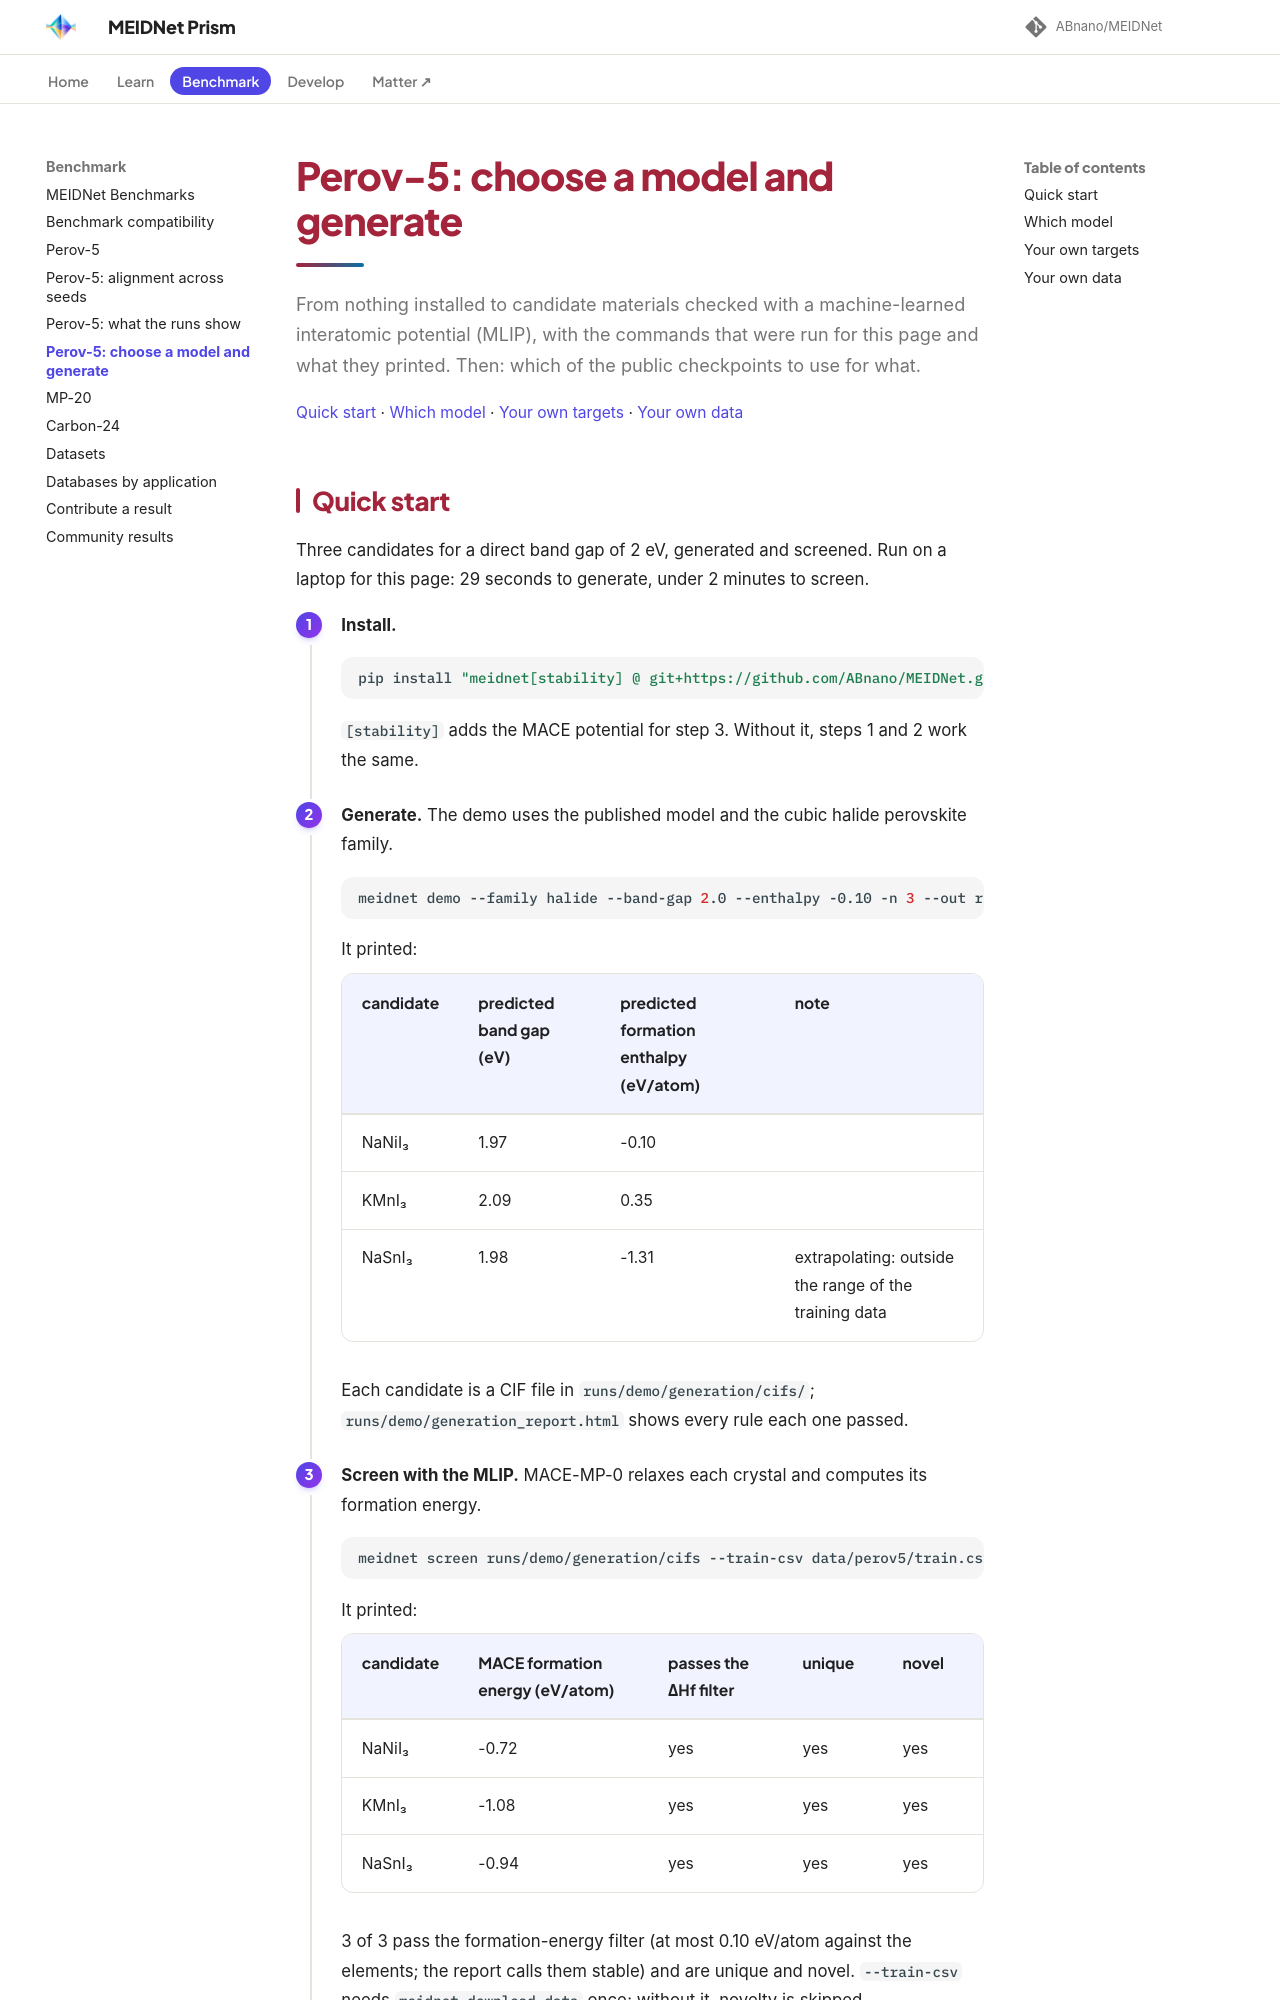

repository: ABnano/MEIDNet · page: benchmarks/perov5-guide.html · generator: mkdocs

# Perov-5: choose a model and generate

From nothing installed to candidate materials checked with a machine-learned interatomic potential (MLIP), with the commands that were run for this page and what they printed. Then: which of the public checkpoints to use for what.

[Quick start](#quick-start) · [Which model](#which-model) · [Your own targets](#your-own-targets) · [Your own data](#your-own-data)
{ .lb-toolbar }

## Quick start

Three candidates for a direct band gap of 2 eV, generated and screened. Run on a laptop for this page: 29 seconds to generate, under 2 minutes to screen.

<div class="psteps" markdown>

1. **Install.**

    ```bash
    pip install "meidnet[stability] @ git+https://github.com/ABnano/MEIDNet.git"
    ```

    `[stability]` adds the MACE potential for step 3. Without it, steps 1 and 2 work the same.

2. **Generate.** The demo uses the published model and the cubic halide perovskite family.

    ```bash
    meidnet demo --family halide --band-gap 2.0 --enthalpy -0.10 -n 3 --out runs/demo
    ```

    It printed:

    | candidate | predicted band gap (eV) | predicted formation enthalpy (eV/atom) | note |
    |---|---|---|---|
    | NaNiI₃ | 1.97 | -0.10 |  |
    | KMnI₃ | 2.09 | 0.35 |  |
    | NaSnI₃ | 1.98 | -1.31 | extrapolating: outside the range of the training data |

    Each candidate is a CIF file in `runs/demo/generation/cifs/`; `runs/demo/generation_report.html` shows every rule each one passed.

3. **Screen with the MLIP.** MACE-MP-0 relaxes each crystal and computes its formation energy.

    ```bash
    meidnet screen runs/demo/generation/cifs --train-csv data/perov5/train.csv
    ```

    It printed:

    | candidate | MACE formation energy (eV/atom) | passes the ΔHf filter | unique | novel |
    |---|---|---|---|---|
    | NaNiI₃ | -0.72 | yes | yes | yes |
    | KMnI₃ | -1.08 | yes | yes | yes |
    | NaSnI₃ | -0.94 | yes | yes | yes |

    3 of 3 pass the formation-energy filter (at most 0.10 eV/atom against the elements; the report calls them stable) and are unique and novel. `--train-csv` needs `meidnet download-data` once; without it, novelty is skipped.

4. **Confirm.** An MLIP is a first filter. Before any claim about a candidate, confirm its stability (the energy above the convex hull) and its band gap with DFT.

</div>

The outputs of this run are kept in [`benchmarks/reproduction/perov5/demo/`](https://github.com/ABnano/MEIDNet/blob/main/benchmarks/reproduction/perov5/demo). No installation: the same search runs in the [Studio](https://babu09-meidnet.hf.space/studio/?panel=targets).
